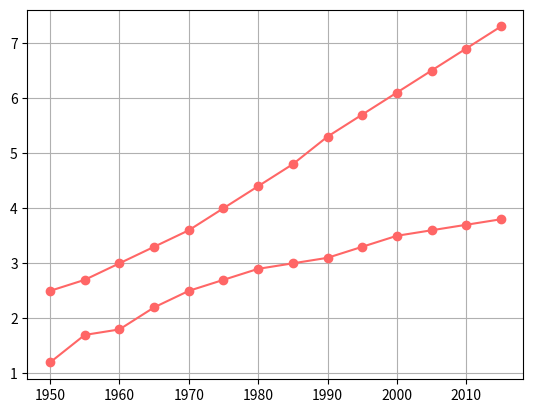

Write the Python code that produced this figure.
import matplotlib.pyplot as plt


years = [1950, 1955, 1960, 1965, 1970, 1975, 1980, 1985, 1990, 1995, 2000, 2005, 2010, 2015]
pops = [2.5, 2.7, 3.0, 3.3, 3.6, 4.0, 4.4, 4.8, 5.3, 5.7, 6.1, 6.5, 6.9, 7.3]

deaths = [1.2, 1.7, 1.8, 2.2, 2.5, 2.7, 2.9, 3.0, 3.1, 3.3, 3.5, 3.6, 3.7, 3.8]

lines = plt.plot(years, pops, years, deaths)
plt.grid(True)
plt.setp(lines, color=(1, 0.4, 0.4), marker="o")

plt.show()
